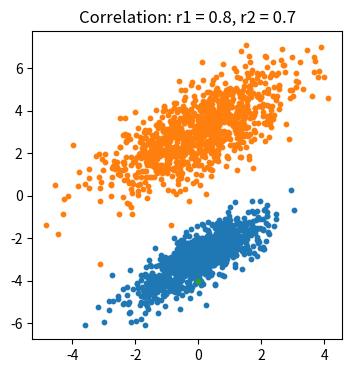

Recreate this plot in Python.
import numpy as np
import matplotlib.pyplot as plt

def __main__():
    r1 = 0.8
    var1 = 1.0
    mean1 = [0, -3]
    V1 = [[var1, var1 * r1], [var1 * r1, var1]]

    r2 = 0.7
    var2 = 2.0
    mean2 = [0, 3]
    V2 = [[var2, var2 * r2], [var2 * r2, var2]]

    N = 1000
    x1 = np.random.multivariate_normal(mean1, V1, N).T
    x2 = np.random.multivariate_normal(mean2, V2, N).T

    # empirical estatments
    eMean1 = np.mean(x1.T, axis = 0)
    eMean2 = np.mean(x2.T, axis = 0)

    a = (x1.T - eMean1).T
    eV1 = np.array([[np.dot(a[0], a[0]) / N, np.dot(a[0], a[1]) / N],
                    [np.dot(a[1], a[0]) / N, np.dot(a[1], a[1]) / N]])
    
    a = (x2.T - eMean2).T
    eV2 = np.array([[np.dot(a[0], a[0]) / N, np.dot(a[0], a[1]) / N],
                    [np.dot(a[1], a[0]) / N, np.dot(a[1], a[1]) / N]])
    
    # class apperanse probabilyty and penalty 
    Py1, L1 = 0.5, 1
    Py2, L2 = 1 - Py1, 1

    b = lambda x, v, m, l, py : np.log(l * py) - 0.5 * (x - m) @ np.linalg.inv(v) @ (x - m).T - 0.5 + np.log(np.linalg.det(v))

    x = np.array([0, -4]) # tp predict
    a = np.argmax([b(x, eV1, eMean1, L1, Py1), b(x, eV2, eMean2, L2, Py2)])
    print(a) 

    plt.figure(figsize = (4, 4))
    plt.title(f"Correlation: r1 = {r1}, r2 = {r2}")
    plt.scatter(x1[0], x1[1], s = 10)
    plt.scatter(x2[0], x2[1], s = 10)
    plt.scatter(x[0], x[1], s = 10)
    plt.show()
   

if __name__ == '__main__':
    __main__()

